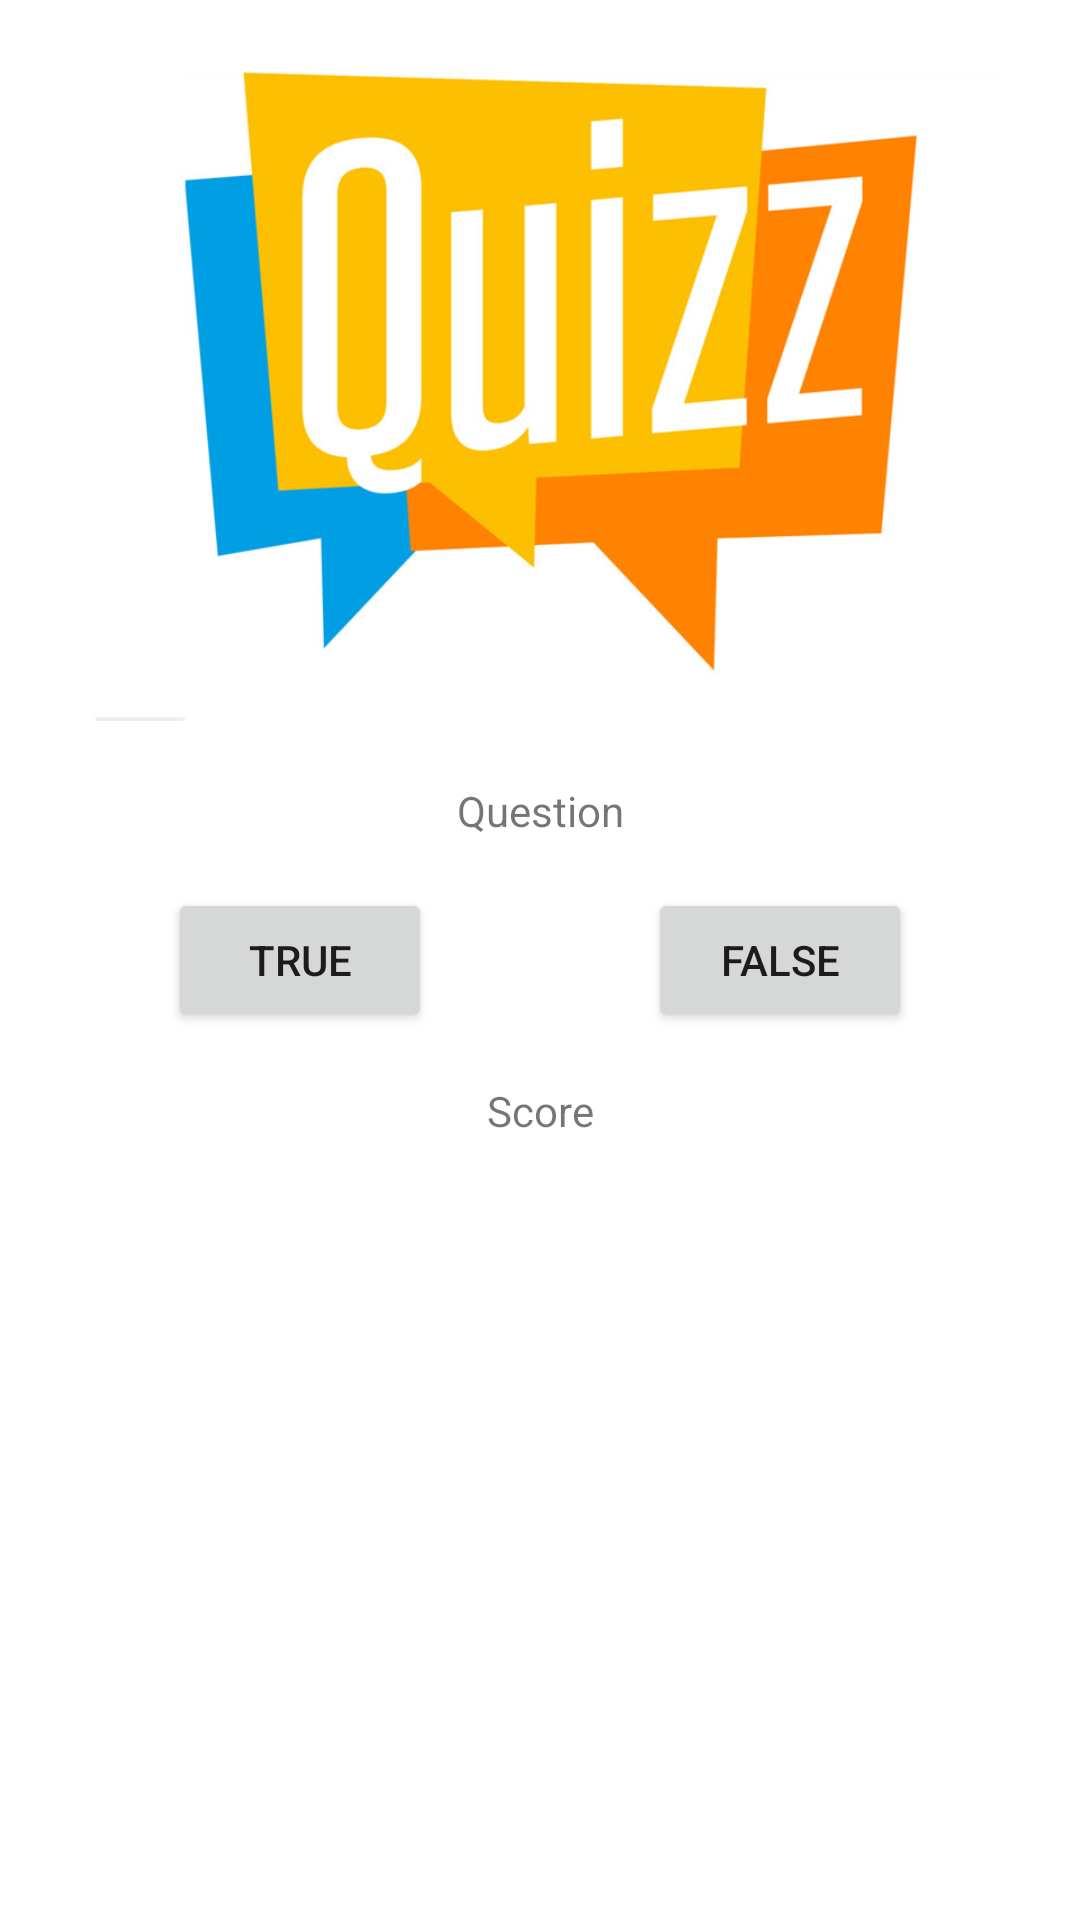

The Android layout XML behind this screen, and the referenced resources:
<!-- AndroidManifest.xml: application theme Theme.FilmQuizz -->
<!-- res/layout/activity_main.xml -->
<?xml version="1.0" encoding="utf-8"?>
<androidx.constraintlayout.widget.ConstraintLayout xmlns:android="http://schemas.android.com/apk/res/android"
    xmlns:app="http://schemas.android.com/apk/res-auto"
    xmlns:tools="http://schemas.android.com/tools"
    android:layout_width="match_parent"
    android:layout_height="match_parent"
    tools:context=".MainActivity">

    <ImageView
        android:id="@+id/imageView"
        android:layout_width="wrap_content"
        android:layout_height="wrap_content"
        app:srcCompat="@drawable/img_quizz"
        app:layout_constraintEnd_toEndOf="parent"
        app:layout_constraintHorizontal_bias="0.5"
        app:layout_constraintStart_toStartOf="parent"
        app:layout_constraintBottom_toBottomOf="parent"
        android:layout_marginBottom="200dp"/>

    <TextView
        android:id="@+id/tvQuestion"
        android:layout_width="wrap_content"
        android:layout_height="wrap_content"
        android:text="@string/question"
        app:layout_constraintBottom_toBottomOf="parent"
        app:layout_constraintEnd_toEndOf="parent"
        app:layout_constraintHorizontal_bias="0.5"
        app:layout_constraintStart_toStartOf="parent"
        app:layout_constraintTop_toTopOf="parent"
        android:layout_marginBottom="100dp"/>

    <TextView
        android:id="@+id/tvScrore"
        android:layout_width="wrap_content"
        android:layout_height="wrap_content"
        android:text="@string/score"
        app:layout_constraintBottom_toBottomOf="parent"
        app:layout_constraintEnd_toEndOf="parent"
        app:layout_constraintHorizontal_bias="0.5"
        app:layout_constraintStart_toStartOf="parent"
        app:layout_constraintTop_toTopOf="parent"
        android:layout_marginTop="100dp"/>

    <Button
        android:id="@+id/buttonTrue"
        android:layout_width="wrap_content"
        android:layout_height="wrap_content"
        android:text="@string/button_true"
        app:layout_constraintBottom_toBottomOf="parent"
        app:layout_constraintEnd_toEndOf="parent"
        app:layout_constraintHorizontal_bias="0.5"
        app:layout_constraintStart_toStartOf="parent"
        app:layout_constraintTop_toTopOf="parent"
        android:layout_marginEnd="160dp"/>

    <Button
        android:id="@+id/buttonFalse"
        android:layout_width="wrap_content"
        android:layout_height="wrap_content"
        android:text="@string/button_false"
        app:layout_constraintBottom_toBottomOf="parent"
        app:layout_constraintEnd_toEndOf="parent"
        app:layout_constraintHorizontal_bias="0.5"
        app:layout_constraintStart_toStartOf="parent"
        app:layout_constraintTop_toTopOf="parent"
        android:layout_marginStart="160dp"/>

    <Button
        android:id="@+id/buttonRestart"
        android:layout_width="wrap_content"
        android:layout_height="wrap_content"
        android:visibility="invisible"
        android:text="Recommencer"
        app:layout_constraintBottom_toBottomOf="parent"
        app:layout_constraintEnd_toEndOf="parent"
        app:layout_constraintHorizontal_bias="0.5"
        app:layout_constraintStart_toStartOf="parent"
        app:layout_constraintTop_toTopOf="parent"
        android:layout_marginTop="400dp"
 />


</androidx.constraintlayout.widget.ConstraintLayout>
<!-- resources referenced by this layout -->
<resources>
  <!-- drawable img_quizz: jpg bitmap (drawable, 58533 bytes) -->
  <string name="button_false">FALSE</string>
  <string name="button_true">TRUE</string>
  <string name="question">Question</string>
  <string name="score">Score</string>
  <style name="Theme.FilmQuizz" parent="Theme.MaterialComponents.DayNight.DarkActionBar">
          
          <item name="colorPrimary">@color/orange</item>
          <item name="colorPrimaryVariant">@color/orange_sombre</item>
          <item name="colorOnPrimary">@color/white</item>
          
          <item name="colorSecondary">@color/teal_200</item>
          <item name="colorSecondaryVariant">@color/teal_700</item>
          <item name="colorOnSecondary">@color/black</item>
          
          <item name="android:statusBarColor" tools:targetApi="l">?attr/colorPrimaryVariant</item>
          
      </style>
  <color name="orange">#FF7F00</color>
  <color name="orange_sombre">#FF5500</color>
  <color name="white">#FFFFFFFF</color>
  <color name="teal_200">#FF03DAC5</color>
  <color name="teal_700">#FF018786</color>
  <color name="black">#FF000000</color>
</resources>
